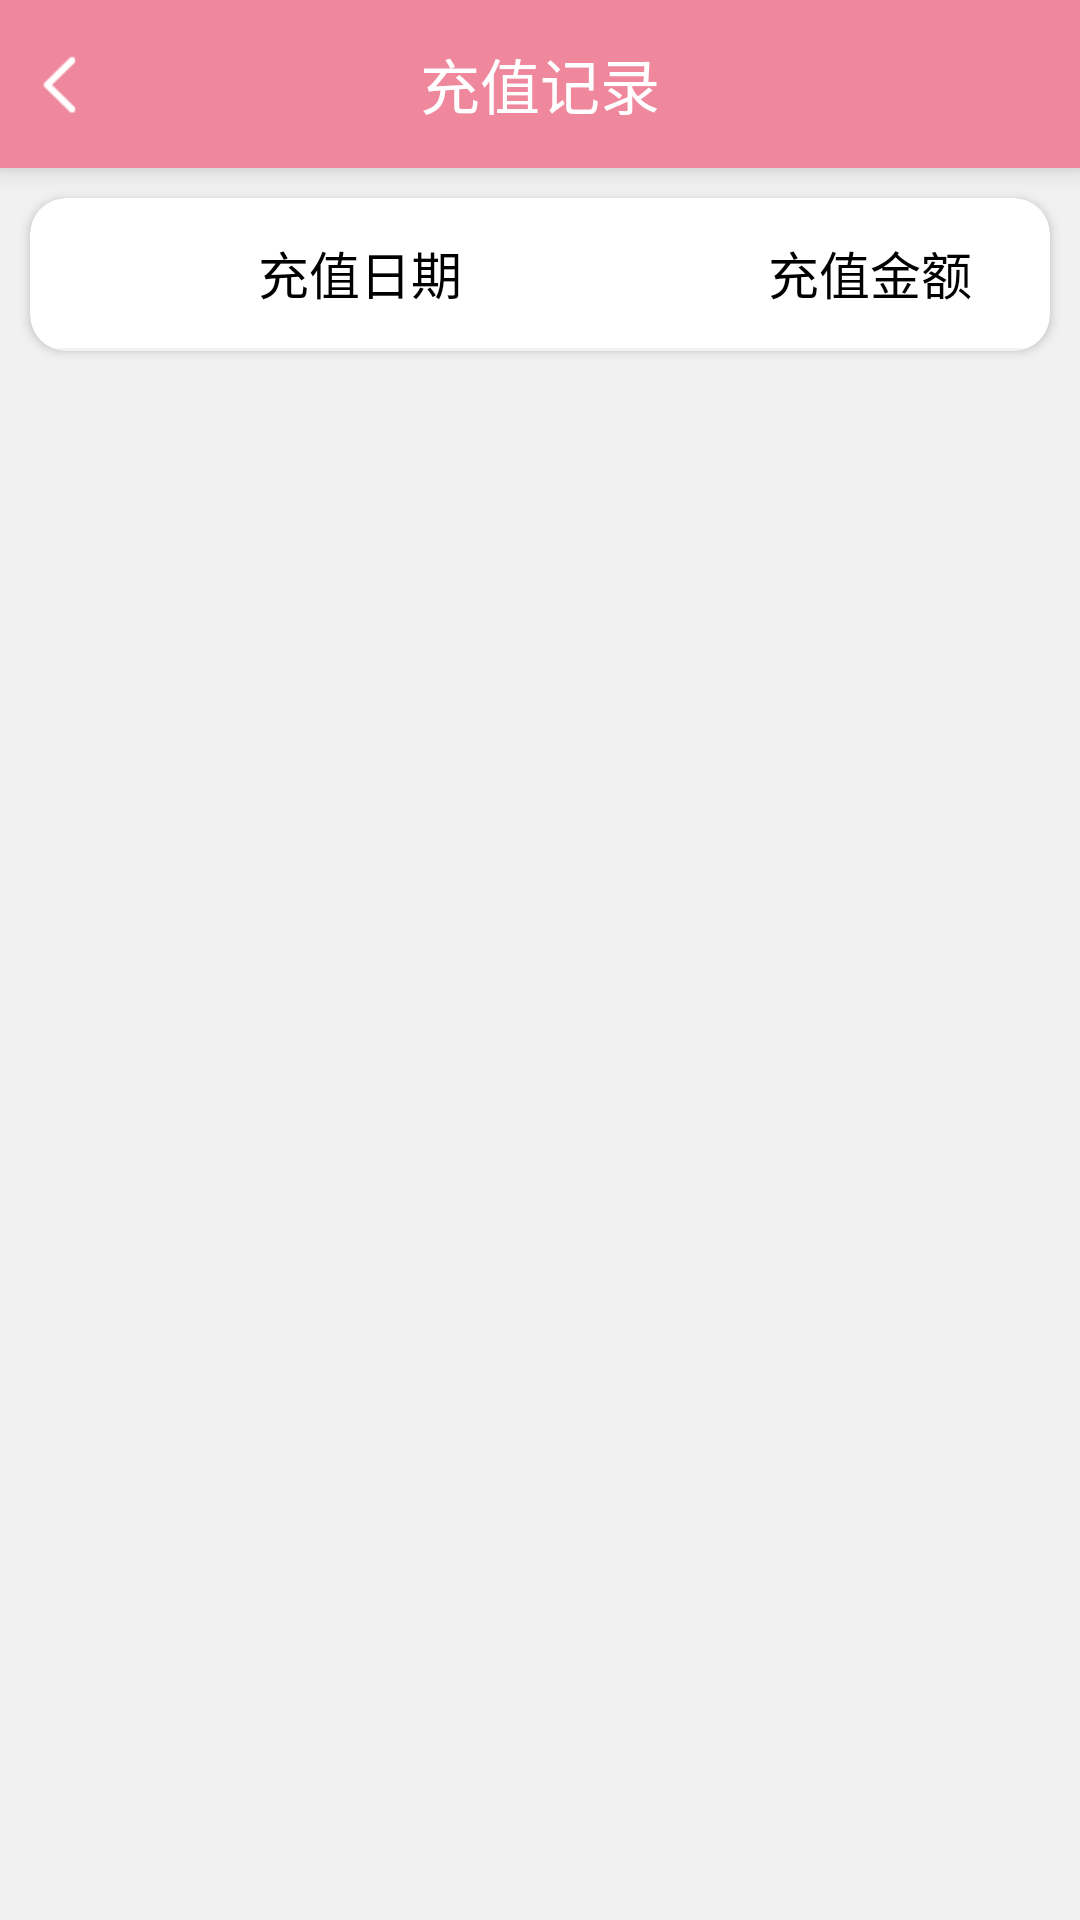

This screen was rendered from an Android layout file. Write that file and the resources it references.
<!-- AndroidManifest.xml: application theme AppTheme -->
<!-- res/layout/activity_pay_history.xml -->
<?xml version="1.0" encoding="utf-8"?>
<LinearLayout xmlns:android="http://schemas.android.com/apk/res/android"
    xmlns:tools="http://schemas.android.com/tools"
    android:layout_width="match_parent"
    android:layout_height="match_parent"
    xmlns:app="http://schemas.android.com/apk/res-auto"
    android:orientation="vertical"
    android:background="#f1f1f1"
    tools:context="com.zz.zy.happychat.activity.PayHistoryActivity">
    <android.support.v7.widget.Toolbar
        android:layout_width="match_parent"
        android:elevation="5dp"
        app:contentInsetStart="0dp"
        android:background="#EF889D"
        android:layout_height="?attr/actionBarSize">
        <RelativeLayout
            android:layout_width="match_parent"
            android:layout_height="match_parent">
            <FrameLayout
                android:id="@+id/fl_back"
                android:layout_width="wrap_content"
                android:paddingLeft="10dp"
                android:layout_height="match_parent">
                <ImageView
                    android:layout_width="20dp"
                    android:scaleType="fitXY"
                    android:layout_gravity="center"
                    android:src="@drawable/fn"
                    android:layout_height="20dp" />
            </FrameLayout>
            <TextView
                android:layout_width="wrap_content"
                android:textSize="20sp"
                android:textColor="#fff"
                android:text="充值记录"
                android:layout_centerInParent="true"
                android:layout_height="wrap_content" />
        </RelativeLayout>
    </android.support.v7.widget.Toolbar>
    <android.support.v7.widget.CardView
        android:layout_margin="10dp"
        android:layout_width="match_parent"
        android:background="#fff"
        app:cardCornerRadius="12dp"
        android:layout_height="wrap_content">
        <LinearLayout
            android:layout_width="match_parent"
            android:orientation="vertical"
            android:layout_height="match_parent">
            <LinearLayout
                android:layout_width="match_parent"
                android:orientation="horizontal"
                android:gravity="center_vertical"
                android:layout_height="50dp">
                <TextView
                    android:layout_width="wrap_content"
                    android:layout_weight="1"
                    android:text="充值日期"
                    android:gravity="center"
                    android:textSize="17sp"
                    android:textColor="#000"
                    android:layout_height="wrap_content" />
                <TextView
                    android:layout_width="120dp"
                    android:text="充值金额"
                    android:gravity="center"
                    android:textSize="17sp"
                    android:textColor="#000"
                    android:layout_height="wrap_content" />
            </LinearLayout>
            <View
                android:layout_width="match_parent"
                android:background="#f1f1f1"
                android:layout_height="1dp"></View>
            <ListView
                android:id="@+id/lv_pay_history"
                android:layout_width="match_parent"
                android:background="#fff"
                android:layout_height="wrap_content"></ListView>
        </LinearLayout>
    </android.support.v7.widget.CardView>
</LinearLayout>
<!-- resources referenced by this layout -->
<resources>
  <!-- drawable fn: png bitmap (drawable, 1315 bytes) -->
  <style name="AppTheme" parent="AppBaseTheme" />
  <style name="AppBaseTheme" parent="Theme.AppCompat.Light.DarkActionBar">
          
          <item name="colorPrimary">#EF889D</item>
          <item name="android:textAllCaps">false</item>
          <item name="android:windowActionBar">false</item>
          <item name="windowActionBar">false</item>
          <item name="android:windowAnimationStyle">@style/AnimationActivity</item>
          <item name="windowNoTitle">true</item>
          <item name="colorPrimaryDark">@color/colorPrimaryDark</item>
          <item name="colorAccent">#EF889D</item>
          
          
      </style>
  <style name="AnimationActivity" parent="@android:style/Animation.Activity">
          <item name="android:activityOpenEnterAnimation">@anim/slide_in_left</item>
          <item name="android:activityOpenExitAnimation">@anim/slide_out_left</item>
          <item name="android:activityCloseEnterAnimation">@anim/slide_in_right</item>
          <item name="android:activityCloseExitAnimation">@anim/slide_out_right</item>
      </style>
  <!-- not gathered from this repository: default colours our renderer supplied (Android Studio template values) -->
  <color name="colorPrimaryDark">#FF3700B3</color>
</resources>
